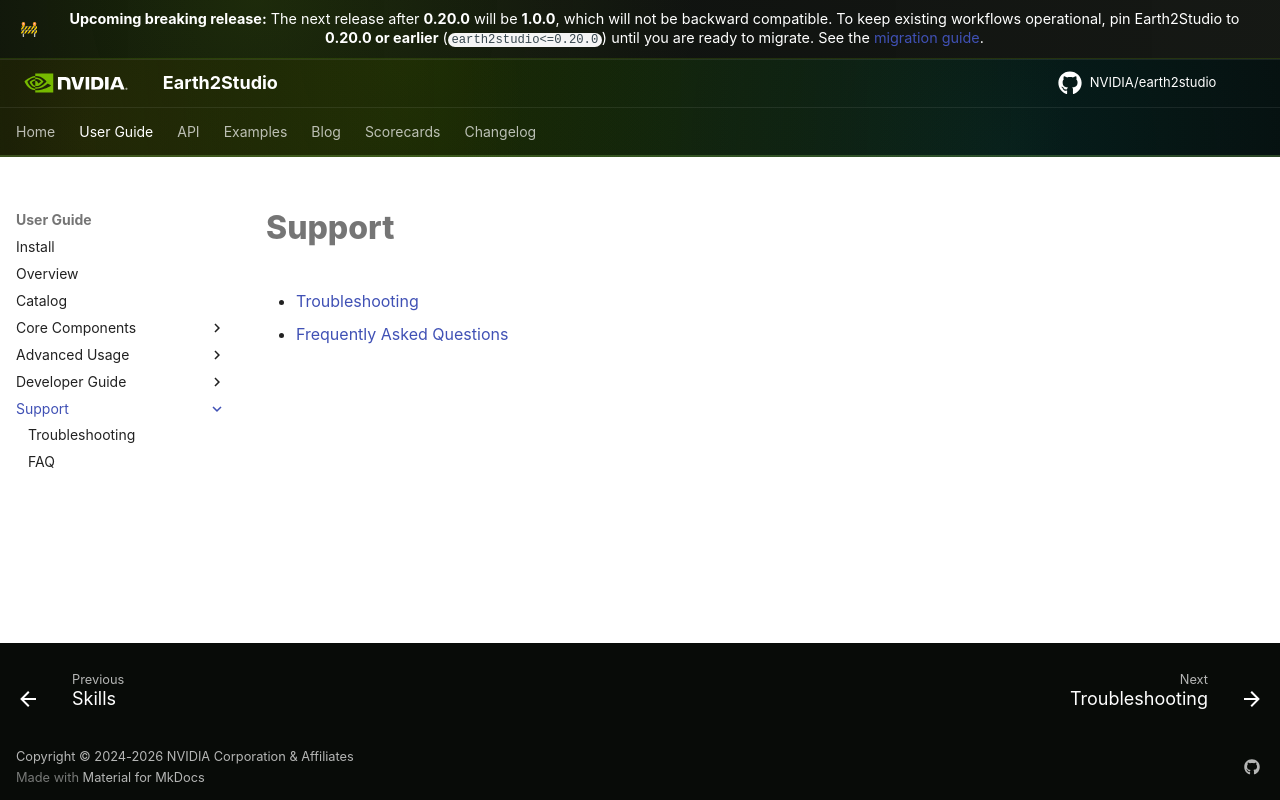

repository: NVIDIA/earth2studio · page: 1.0.0/userguide/support/index.html · generator: mkdocs

# Support

- [Troubleshooting](troubleshooting.md)
- [Frequently Asked Questions](faq.md)
